Run: headless pygame with SDL's dummy video driver; simulated clock (each Clock.tick advances the game by its frame time, no real sleeping); random seed 0; keys injected as events and as key.get_pressed() state; no mouse input.
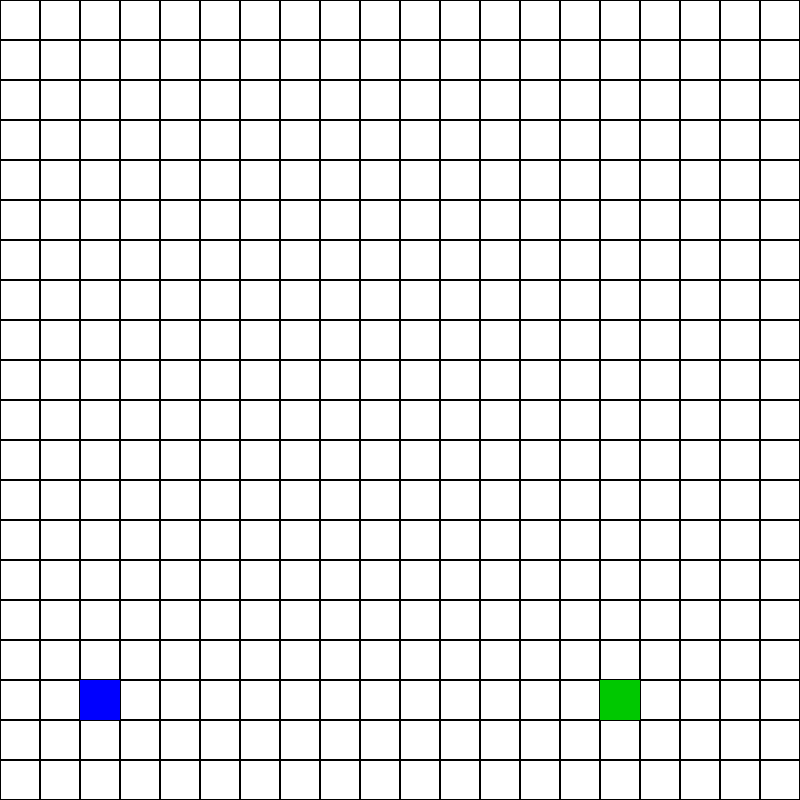
Frame 1 of 4 · flips 1–60 · no input
Frame 2 of 4 · flips 61–180 · tapped SPACE, RETURN · held RIGHT (→), D · screen unchanged from frame 1, image omitted
Frame 3 of 4 · flips 181–300 · held DOWN (↓), S · screen unchanged from frame 2, image omitted
Frame 4 of 4 · flips 301–420 · held LEFT (←), A, UP (↑), W · screen unchanged from frame 3, image omitted

The pygame program that drew these frames:

import pygame
import random
import heapq
from collections import deque

pygame.init()

# ---------- CONFIG ----------
WIDTH, HEIGHT = 800, 800
ROWS, COLS = 20, 20
CELL = WIDTH // COLS

WIN = pygame.display.set_mode((WIDTH, HEIGHT))
pygame.display.set_caption("GOOD PERFORMANCE TIME APP")

# Colors
WHITE = (255,255,255)
BLACK = (0,0,0)
GREY = (200,200,200)
GREEN = (0,200,0)
BLUE = (0,0,255)
RED = (200,0,0)
YELLOW = (255,255,0)
PURPLE = (128,0,128)

DYNAMIC_PROB = 0.02
DELAY = 50

# Movement order (clockwise + all diagonals)
MOVES = [
    (-1,0),  # Up
    (-1,1),  # Top
    (0,1),   # Right
    (1,1),   # Bottom Right
    (1,0),   # Bottom
    (1,-1),  # Bottom Left
    (0,-1),  # Left
    (-1,-1)  # Top Left
]

# ---------- GRID ----------
def make_grid():
    grid = [[0 for _ in range(COLS)] for _ in range(ROWS)]
    return grid

grid = make_grid()

start = (ROWS-3, COLS-5)
target = (ROWS-3, 2)

def draw():
    WIN.fill(WHITE)

    for r in range(ROWS):
        for c in range(COLS):
            color = WHITE
            if grid[r][c] == -1:
                color = RED
            elif grid[r][c] == 1:
                color = YELLOW
            elif grid[r][c] == 2:
                color = GREY
            elif grid[r][c] == 3:
                color = PURPLE

            pygame.draw.rect(WIN, color, (c*CELL, r*CELL, CELL, CELL))
            pygame.draw.rect(WIN, BLACK, (c*CELL, r*CELL, CELL, CELL), 1)

    pygame.draw.rect(WIN, GREEN, (start[1]*CELL, start[0]*CELL, CELL, CELL))
    pygame.draw.rect(WIN, BLUE, (target[1]*CELL, target[0]*CELL, CELL, CELL))

    pygame.display.update()

def neighbors(node):
    r,c = node
    for dr,dc in MOVES:
        nr,nc = r+dr, c+dc
        if 0 <= nr < ROWS and 0 <= nc < COLS:
            if grid[nr][nc] != -1:
                yield (nr,nc)

def spawn_dynamic():
    if random.random() < DYNAMIC_PROB:
        r = random.randint(0,ROWS-1)
        c = random.randint(0,COLS-1)
        if (r,c) not in [start,target]:
            grid[r][c] = -1

def reconstruct(parent):
    node = target
    while node in parent:
        r,c = node
        grid[r][c] = 3
        node = parent[node]

# ---------- ALGORITHMS ----------

def bfs():
    q = deque([start])
    parent = {}
    visited = {start}

    while q:
        spawn_dynamic()
        node = q.popleft()

        if node == target:
            reconstruct(parent)
            return

        for nb in neighbors(node):
            if nb not in visited:
                visited.add(nb)
                parent[nb] = node
                q.append(nb)
                r,c = nb
                grid[r][c] = 1

        r,c = node
        grid[r][c] = 2
        draw()
        pygame.time.delay(DELAY)

def dfs():
    stack = [start]
    parent = {}
    visited = {start}

    while stack:
        spawn_dynamic()
        node = stack.pop()

        if node == target:
            reconstruct(parent)
            return

        for nb in neighbors(node):
            if nb not in visited:
                visited.add(nb)
                parent[nb] = node
                stack.append(nb)
                r,c = nb
                grid[r][c] = 1

        r,c = node
        grid[r][c] = 2
        draw()
        pygame.time.delay(DELAY)

def ucs():
    pq = [(0,start)]
    parent = {}
    cost = {start:0}

    while pq:
        spawn_dynamic()
        g,node = heapq.heappop(pq)

        if node == target:
            reconstruct(parent)
            return

        for nb in neighbors(node):
            new = g+1
            if nb not in cost or new < cost[nb]:
                cost[nb] = new
                parent[nb] = node
                heapq.heappush(pq,(new,nb))
                r,c = nb
                grid[r][c] = 1

        r,c = node
        grid[r][c] = 2
        draw()
        pygame.time.delay(DELAY)

def dls(limit=20):
    stack = [(start,0)]
    parent = {}
    visited = {start}

    while stack:
        spawn_dynamic()
        node,depth = stack.pop()

        if node == target:
            reconstruct(parent)
            return

        if depth < limit:
            for nb in neighbors(node):
                if nb not in visited:
                    visited.add(nb)
                    parent[nb] = node
                    stack.append((nb,depth+1))
                    r,c = nb
                    grid[r][c] = 1

        r,c = node
        grid[r][c] = 2
        draw()
        pygame.time.delay(DELAY)

def iddfs():
    for depth in range(1,ROWS*COLS):
        dls(depth)

def bidirectional():
    q1 = deque([start])
    q2 = deque([target])

    parent1 = {}
    parent2 = {}

    visited1 = {start}
    visited2 = {target}

    while q1 and q2:
        spawn_dynamic()

        node1 = q1.popleft()
        for nb in neighbors(node1):
            if nb not in visited1:
                visited1.add(nb)
                parent1[nb] = node1
                q1.append(nb)
                if nb in visited2:
                    return

        node2 = q2.popleft()
        for nb in neighbors(node2):
            if nb not in visited2:
                visited2.add(nb)
                parent2[nb] = node2
                q2.append(nb)
                if nb in visited1:
                    return

        draw()
        pygame.time.delay(DELAY)

# ---------- MAIN LOOP ----------
def reset():
    global grid
    grid = make_grid()

def main():
    run = True
    while run:
        draw()
        for event in pygame.event.get():
            if event.type == pygame.QUIT:
                run = False

            if event.type == pygame.KEYDOWN:
                reset()
                if event.key == pygame.K_1: bfs()
                if event.key == pygame.K_2: dfs()
                if event.key == pygame.K_3: ucs()
                if event.key == pygame.K_4: dls()
                if event.key == pygame.K_5: iddfs()
                if event.key == pygame.K_6: bidirectional()
                if event.key == pygame.K_r: reset()

    pygame.quit()

main()
